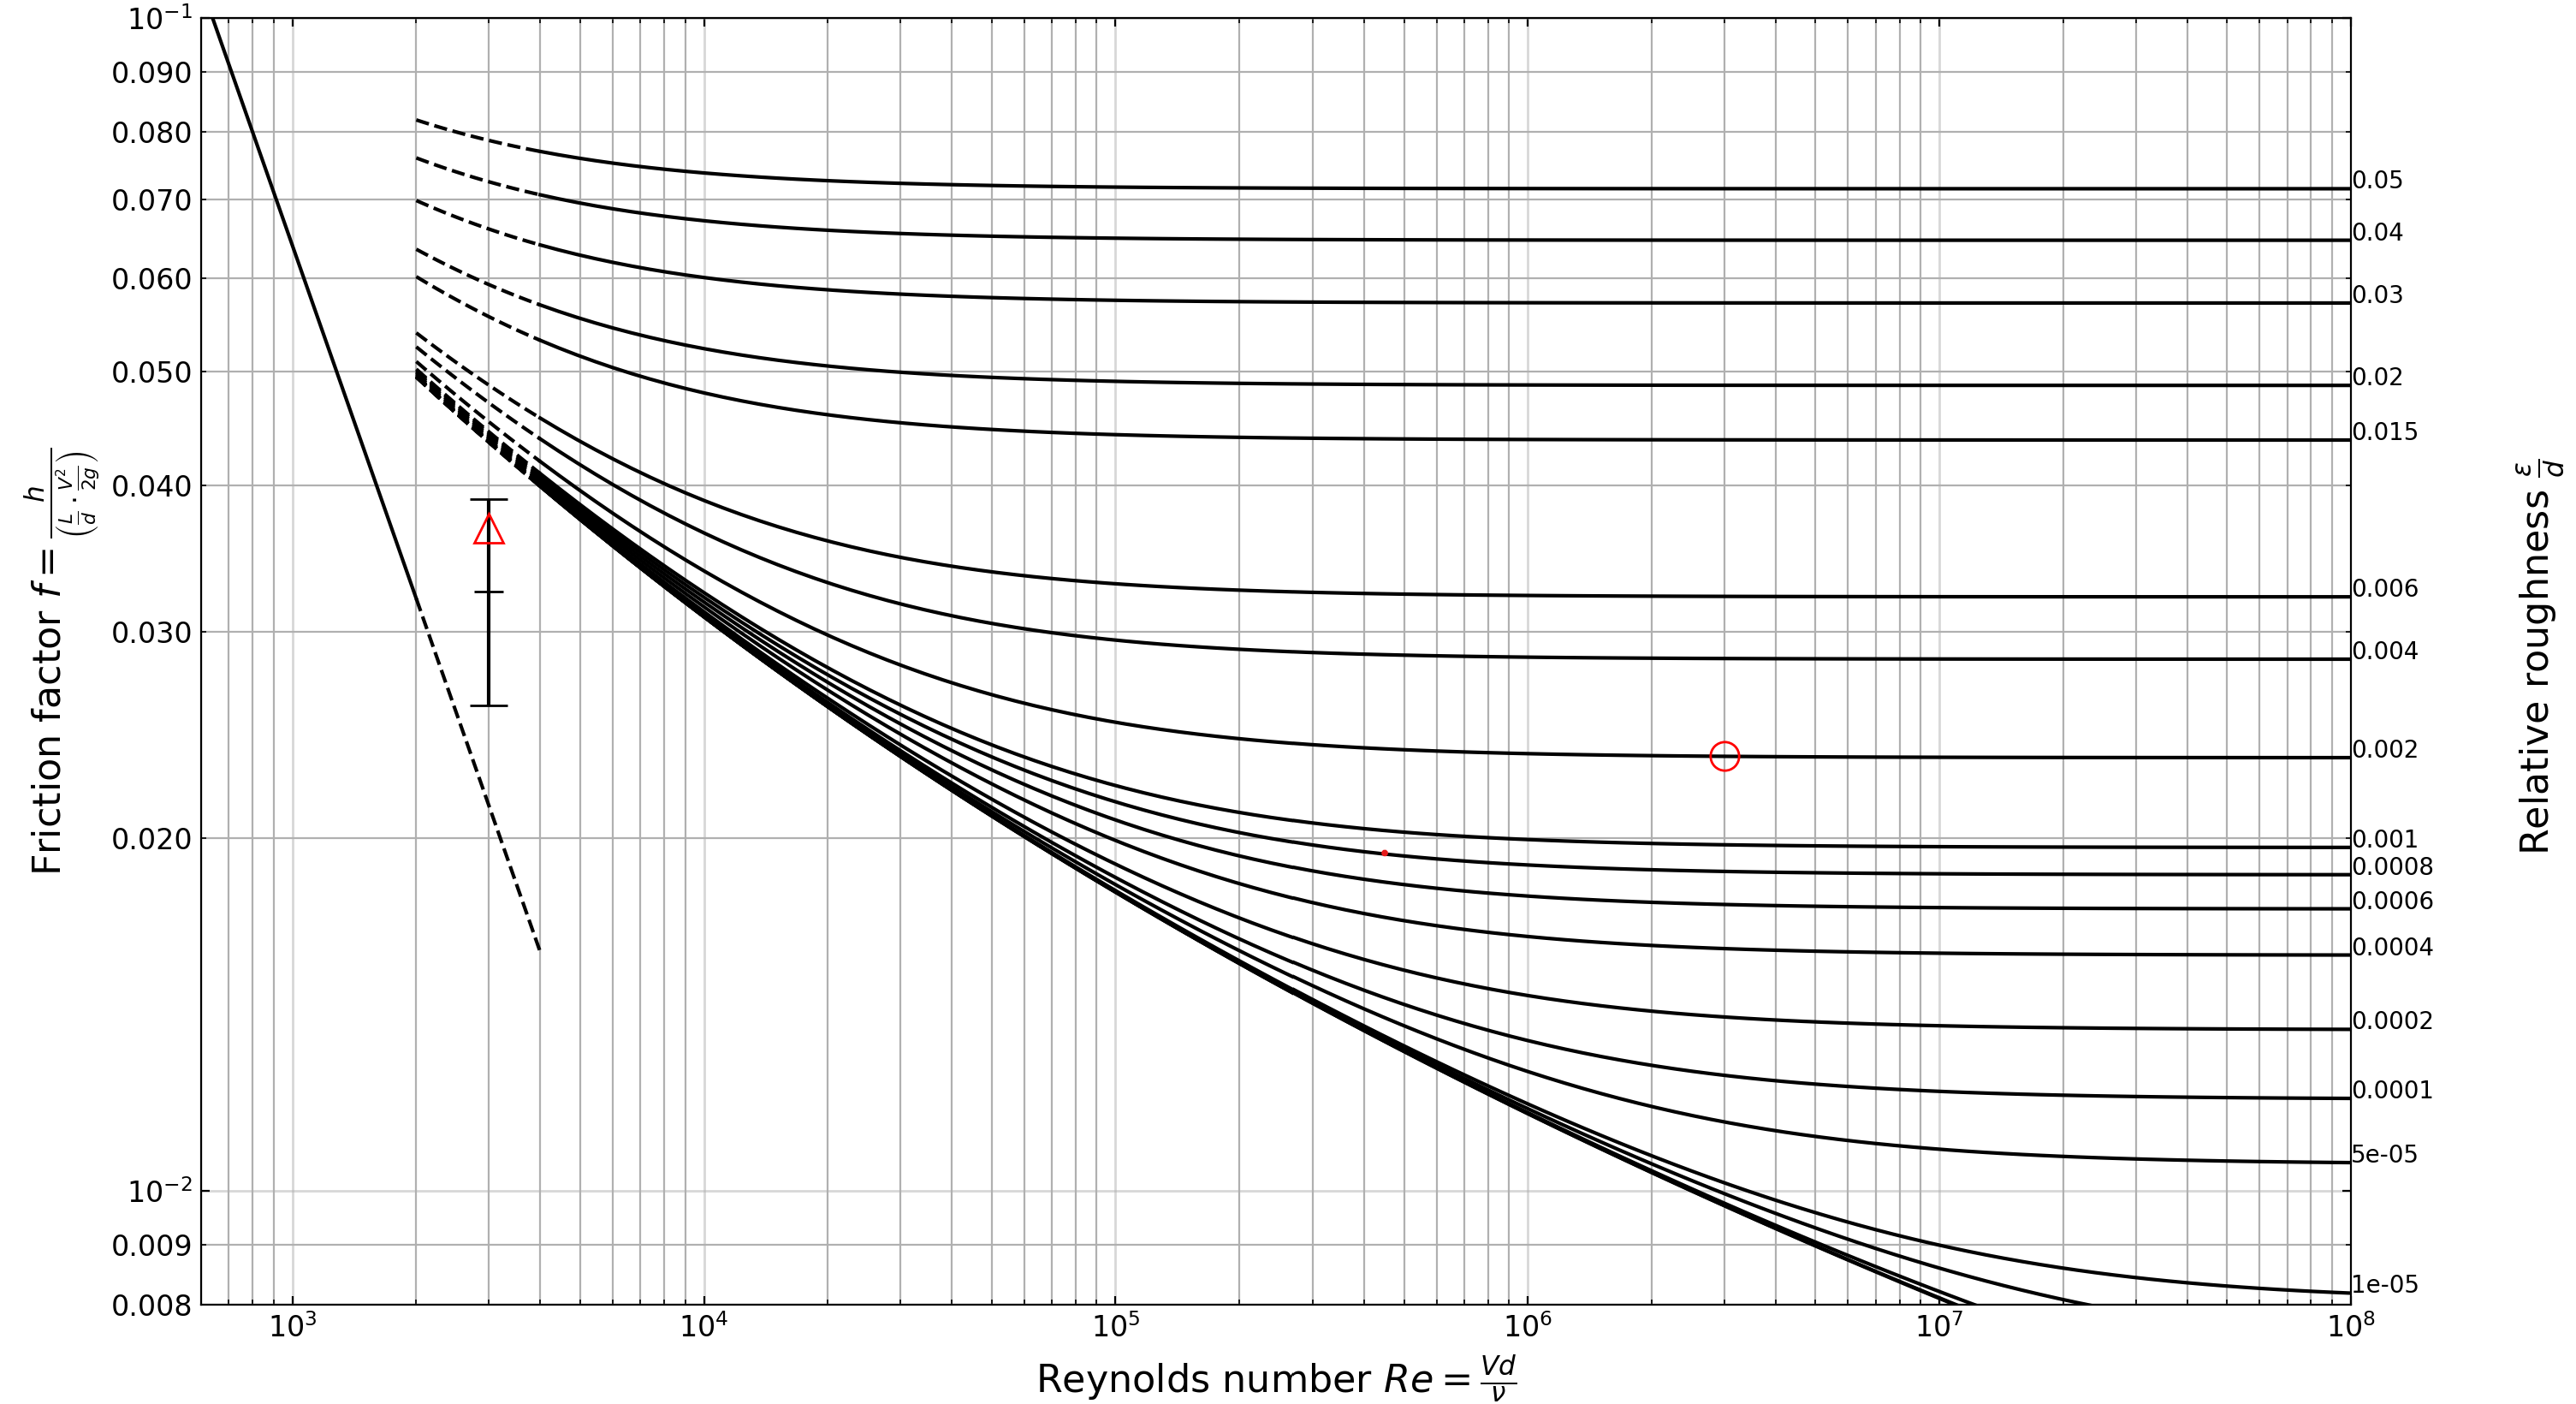

The script that drew this image:
#region imports
import distributed.utils_test
import numpy as np
from scipy.optimize import fsolve
import matplotlib.pyplot as plt
from matplotlib.ticker import FormatStrFormatter
import random as rnd
import mplcursors as mplc
#endregion

# region class definitions
class errBarInfo():
    # region constructor
    def __init__(self, ff=0, ffMean=0, ffStDev=0):
        """
        Constructor for errBarInfo
        :param ff: 
        :param ffMean:
        :param ffStDev:
        """
        # region instance variables
        self.ff=ff
        self.ffMean=ffMean
        self.ffStDev=ffStDev
        # endregion
    # endregion

class PointOnMoodyChart():
    # region constructor
    """
    This is a class for storing a ff, Re pair
    """
    def __init__(self, Re=3000, ff=0.02, ebi=errBarInfo()):
        """
        Constructor for the PointOnMoodyChart class.
        :param Re: the Reynolds Number
        :param ff: the frection factor
        :param ebi:  the error bar info
        """
        # region instance variables (fields)
        self.Re=Re
        self.ff=ff
        self.ebi=ebi
        # endregion
    # endregion

class MoodyChart():
    # region constructor
    def __init__(self):
        """
        Constructor for MoodyChart class
        """
        # region instance variables (fields)
        self.ReValsCB=[]
        self.ReValsL=[]
        self.ReValsTrans=[]
        self.rrVals=[]
        self.ffLam=[]
        self.ffTrans=[]
        self.ffCB=[]
        self.ffCBTrans=[]
        self.makeData()
        self.ffRePoints=[]
        # endregion
    # endregion

    # region methods
    def ff(self, Re, rr, CBEQN=False):
        """
        This function calculates the friction factor for a pipe based on the
        notion of laminar, turbulent and transitional flow.
        :param Re: the Reynolds number under question.
        :param rr: the relative pipe roughness (expect between 0 and 0.05)
        :param CBEQN:  boolean to indicate if I should use Colebrook (True) or laminar equation
        :return: the (Darcy) friction factor
        """
        if(CBEQN):
            # note:  in numpy log is for natural log.  log10 is log base 10.
            cb=lambda f: 1/(f**0.5)+2.0*np.log10(rr/3.7+2.51/(Re*f**0.5))
            result= fsolve(cb,(0.001))
            #  val=cb(result[0])
            return result[0]
        else:
            return 64/Re

    def makeData(self):
        # Step 1:  create logspace arrays for ranges of Re
        self.ReValsCB = np.logspace(np.log10(4000.0), 8, 100)  # for use with Colebrook equation
        self.ReValsL = np.logspace(np.log10(600.0), np.log10(2000.0), 20)  # for use with Laminar flow
        self.ReValsTrans = np.logspace(np.log10(2000), np.log10(4000), 20)  # for use with Transition flow
        # Step 2:  create array for range of rr
        self.rrVals = np.array(
            [0, 1E-6, 5E-6, 1E-5, 5E-5, 1E-4, 2E-4, 4E-4, 6E-4, 8E-4, 1E-3, 2E-3, 4E-3, 6E-3, 8E-8, 1.5E-2, 2E-2, 3E-2,
             4E-2, 5E-2])

        # Step 2:  calculate the friction factor in the laminar range
        self.ffLam = np.array([self.ff(re, 0, False) for re in self.ReValsL])
        self.ffTrans = np.array([self.ff(re, 0, False) for re in self.ReValsTrans])

        # Step 3:  calculate friction factor values for each rr at each Re for turbulent range.
        self.ffCB = np.array([[self.ff(re, relRough, True) for re in self.ReValsCB] for relRough in self.rrVals])
        self.ffCBTrans=np.array([[self.ff(re, relRough, True) for re in self.ReValsTrans] for relRough in self.rrVals])

    def plotMoody(self, plotPoint=False, P=PointOnMoodyChart()):
        """
        This function produces the Moody diagram for a Re range from 1 to 10^8 and
        for relative roughness from 0 to 0.05 (20 steps).  The laminar region is described
        by the simple relationship of f=64/Re whereas the turbulent region is described by
        the Colebrook equation.
        :param plotPoint:  boolean to indicate if I should plot a particular point
        :param ebInfo:  a tuple with (Re, ReMean, ReStDev) for plotting error bars in transisition region
        :return: just shows the plot, nothing returned
        """

        #Step 4:  construct the plot
        plt.loglog(self.ReValsL, self.ffLam[:], color='k')
        plt.loglog(self.ReValsTrans, self.ffTrans[:], linestyle='dashed', color='k')
        ax = plt.gca()
        for nRelR in range(len(self.ffCB)):
            plt.loglog(self.ReValsCB, self.ffCB[nRelR], color='k', label=nRelR)
            plt.loglog(self.ReValsTrans, self.ffCBTrans[nRelR], color='k', label=nRelR, linestyle='dashed')
            plt.annotate(xy=(1E8,self.ffCB[nRelR][-1]),text=self.rrVals[nRelR])

        plt.xlim(600,1E8)
        plt.ylim(0.008, 0.10)
        plt.xlabel(r"Reynolds number $Re = \frac{Vd}{\nu}$", fontsize=16)
        plt.ylabel(r"Friction factor $f=\frac{h}{\left(\frac{L}{d}\cdot \frac{V^2}{2g}\right)}$", fontsize=16)
        plt.text(2.5E8,0.02,r"Relative roughness $\frac{\epsilon}{d}$",rotation=90, fontsize=16)
        ax = plt.gca()
        ax.tick_params(axis='both', which='both', direction='in', top=True, right=True, labelsize=12)  # format tick marks
        ax.tick_params(axis='both', grid_linewidth=1, grid_linestyle='solid', grid_alpha=0.5)
        ax.tick_params(axis='y', which='minor')
        ax.yaxis.set_minor_formatter(FormatStrFormatter("%.3f"))
        plt.grid(which='both')
        if(plotPoint):
            self.ffRePoints.append(P)
            for P in self.ffRePoints:
                if (P.Re<2000 or P.Re>4000):
                    plt.plot(P.Re, P.ff , marker='o', markersize=12, markeredgecolor='red', markerfacecolor='none')
                else:
                    plt.errorbar(P.Re, P.ebi.ffMean, yerr=P.ebi.ffStDev, capsize=8, ecolor='black')
                    plt.plot(P.Re, P.ebi.ffMean, marker="_", markersize=12, markeredgecolor='black', markerfacecolor='none')
                    plt.plot(P.Re, P.ff, marker='^', markersize=12, markeredgecolor='red', markerfacecolor='none')
        mplc.cursor(ax)
        plt.show()
        pass
    # endregion

class PointedMoodyChart():
    # region constructor
    def __init__(self):
        # region class variables (fields)
        self.MP=MoodyChart()
        self.pt=PointOnMoodyChart()
        # endregion
    # endregion

    # region class functions (methods)
    def ffPoint(self, Re, rr):
        """
        This function takes Re and rr as parameters and outputs a friction factor according to the following:
        1.  if Re>4000 use Colebrook Equation
        2.  if Re<2000 use f=64/Re
        3.  else calculate a probabilistic friction factor where the distribution has a mean midway between the prediction
            of the f=64/Re and Colebrook Equations and a standard deviation of 20% of this mean
        :param Re:  the Reynolds number
        :param rr:  the relative roughness
        :return:  the friction factor
        """
        if Re >= 4000:
            self.pt=PointOnMoodyChart(Re, self.MP.ff(Re, rr, CBEQN=True))
            self.pt.ebi=errBarInfo(self.pt.ff, self.pt.ff,0)
            return
        if Re <= 2000:
            self.pt=PointOnMoodyChart(Re, self.MP.ff(Re, rr))
            self.pt.ebi=errBarInfo(self.pt.ff, self.pt.ff,0)
            return
        CBff = self.MP.ff(Re, rr, CBEQN=True)
        Lamff = self.MP.ff(Re, rr)
        mean =Lamff+(Re-2000)/(4000-2000)* (CBff - Lamff)
        sig = 0.2 * mean
        ff=rnd.normalvariate(mean, sig)
        self.pt=PointOnMoodyChart(Re, ff,errBarInfo(ff, mean, sig))
        return

    def plotPoint(self, Re, rr, keepOldPts=True):
        """
        This calls the function plotMoody from MP
        :param Re: The Reynolds number for the point
        :param rr: The relative roughness for the point
        :param keepOldPts: boolean to tell if I should keep the old points on the plot
        :return:
        """
        if not keepOldPts: self.MP.ffRePoints.clear()
        self.ffPoint(Re, rr)
        self.MP.plotMoody(plotPoint=True, P=self.pt)
    # endregion
# endregion

# region function definitions
def main():
    """
    This program creates a PointedMoodyChart object and then prompts the user for a Re and a relative roughness and
    then plots the point on a Moody diagram using pyplot.  Once the plot closes, it asks if you want to plot another
    point.
    :return:
    """
    pmp=PointedMoodyChart()
    ReLast=3000.0
    rrLast=0.0
    TF=True
    while (TF):
        Re=float(input("Enter the Reynolds number [{:.3e}]:  ".format(ReLast)) or ReLast)
        rr=float(input("Enter the relative roughness [{:.6e}]:  ".format(rrLast)) or rrLast)
        ReLast=Re
        rrLast=rr
        pmp.plotPoint(Re, rr)
        tf=input("Try another point ([Y]/N)?").lower() or 'yes'
        TF=tf in ('y', 'yes')
# endregion

# region funciton calls
if __name__=="__main__":
    main()  # entry point to start the program
# endregion
